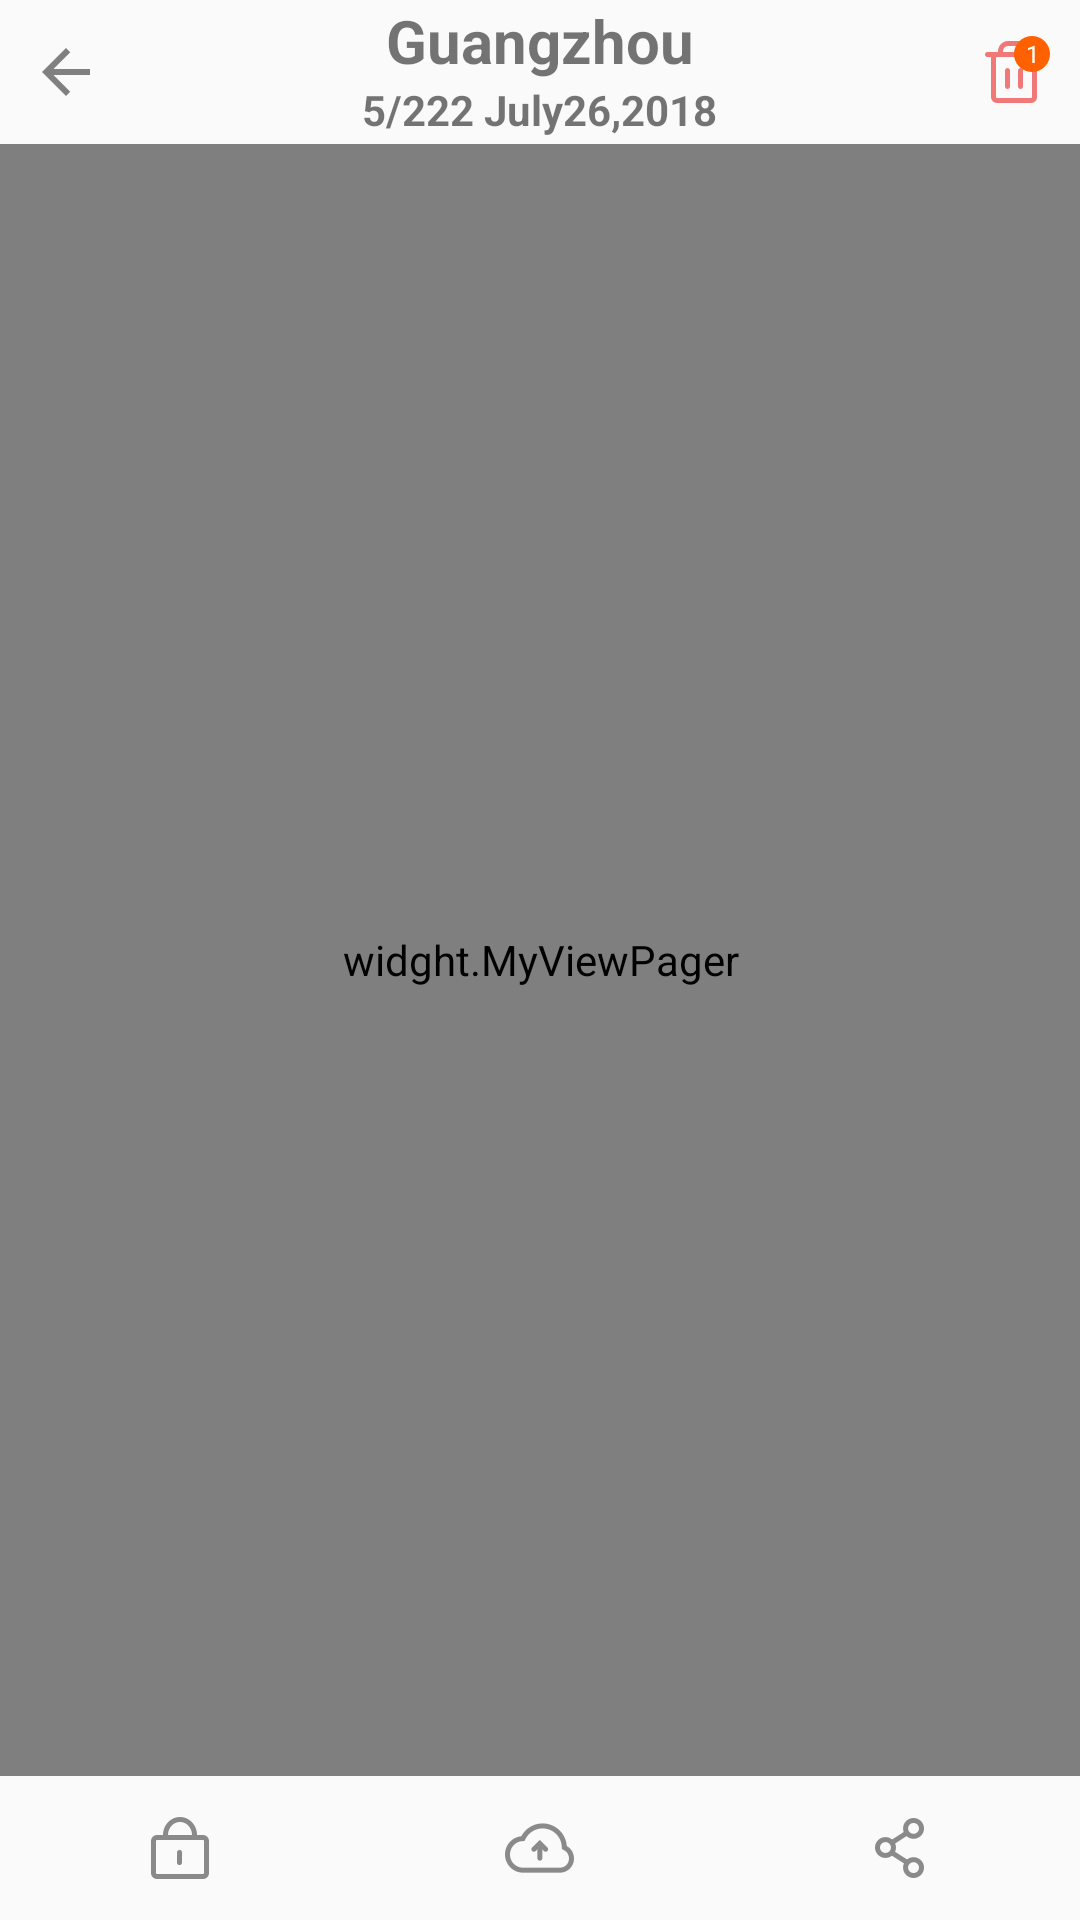

Write the Android layout XML for this screen, with the resource values it uses.
<!-- AndroidManifest.xml: application theme AppTheme -->
<!-- res/layout/show_activity.xml -->
<?xml version="1.0" encoding="utf-8"?>
<RelativeLayout xmlns:android="http://schemas.android.com/apk/res/android"
    xmlns:app="http://schemas.android.com/apk/res-auto"
    android:id="@+id/show_activity_fl"
    android:layout_width="match_parent"
    android:layout_height="wrap_content"
    >

    
        
        
        
        
        
        

        
            
            
            
            
            
            
            
            
                
                
                
                
                
        


    
    <RelativeLayout
        android:layout_width="match_parent"
        android:layout_height="48dp"
        android:layout_alignParentTop="true"
        android:id="@+id/show_activity_top"
        >
        <ImageView
            android:layout_width="wrap_content"
            android:layout_height="wrap_content"
            android:src="@drawable/activity_show_back_btn_normal"
            android:layout_centerVertical="true"
            android:layout_marginLeft="10dp"
            android:id="@+id/show_activity_back_image"/>
        <ImageView
            android:layout_width="wrap_content"
            android:layout_height="wrap_content"
            android:src="@mipmap/ic_delete"
            android:layout_alignParentRight="true"
            android:layout_centerVertical="true"
            android:layout_marginRight="10dp"
            android:id="@+id/show_activity_back_delete"/>
        
            
            
            
            
            <TextView
                android:layout_width="12dp"
                android:layout_height="12dp"
                android:layout_centerInParent="true"
                android:text="1"
                android:textColor="@color/white"
                android:background="@drawable/btn_circle"
                android:gravity="center"
                android:textSize="8sp"
                android:layout_alignRight="@id/show_activity_back_delete"
                android:layout_alignTop="@id/show_activity_back_delete"
                android:id="@+id/show_activity_sum"/>

        <TextView
            android:layout_width="wrap_content"
            android:layout_height="wrap_content"
            android:text="Guangzhou"
            android:textSize="20sp"
            android:layout_centerHorizontal="true"
            android:id="@+id/show_activity_place_tv"
            android:textStyle="bold"/>
        <TextView
            android:layout_width="wrap_content"
            android:layout_height="wrap_content"
            android:layout_below="@id/show_activity_place_tv"
            android:id="@+id/show_activity_time_tv"
            android:text="5/222 July26,2018"
            android:layout_centerHorizontal="true"
            android:textStyle="bold"/>

    </RelativeLayout>


    <RelativeLayout
        android:layout_width="wrap_content"
        android:layout_height="wrap_content"
        android:layout_below="@id/show_activity_top"
        android:layout_above="@id/show_activity_rv"
        >

        <widght.MyViewPager xmlns:android="http://schemas.android.com/apk/res/android"
            android:id="@+id/show_activity_viewPager"
            android:layout_width="match_parent"
            android:layout_height="match_parent" />

    </RelativeLayout>

    <android.support.v7.widget.RecyclerView
        android:layout_width="match_parent"
        android:layout_height="wrap_content"
        android:layout_above="@id/show_activity_bottom"
        android:id="@+id/show_activity_rv"
        />

    <LinearLayout
        android:layout_width="match_parent"
        android:layout_height="48dp"
        android:layout_alignParentBottom="true"
        android:id="@+id/show_activity_bottom"
        android:gravity="center"
        >
        <ImageView
            android:layout_width="wrap_content"
            android:layout_height="wrap_content"
            android:src="@mipmap/ic_lock"
            android:layout_weight="1"
            android:id="@+id/show_activity_private_image"/>
        <ImageView
            android:layout_width="wrap_content"
            android:layout_height="wrap_content"
            android:src="@mipmap/ic_upload"
            android:layout_weight="1"
            android:id="@+id/show_activity_cloud_image"
            />
        <ImageView
            android:layout_width="wrap_content"
            android:layout_height="wrap_content"
            android:src="@mipmap/ic_share"
            android:layout_weight="1"
            android:id="@+id/show_activity_share_image"
            />
    </LinearLayout>
</RelativeLayout>
<!-- resources referenced by this layout -->
<resources>
  <color name="white">#FFFFFF</color>
  <!-- drawable activity_show_back_btn_normal (drawable) -->
  <vector xmlns:android="http://schemas.android.com/apk/res/android"
      android:width="24dp"
      android:height="24dp"
      android:viewportWidth="24.0"
      android:viewportHeight="24.0">
      <path
          android:fillColor="#808080"
          android:pathData="M20,11H7.83l5.59,-5.59L12,4l-8,8 8,8 1.41,-1.41L7.83,13H20v-2z"/>
  </vector>
  <!-- drawable btn_circle (drawable) -->
  <layer-list xmlns:android="http://schemas.android.com/apk/res/android">
      <item>
          <shape android:shape="oval">
              
              
              <solid android:color="@color/btn"/>
              
              
          </shape>
      </item>
  </layer-list>
  <!-- mipmap ic_delete: png bitmap (mipmap-xxhdpi, 1251 bytes) -->
  <!-- mipmap ic_lock: png bitmap (mipmap-xxhdpi, 1370 bytes) -->
  <!-- mipmap ic_share: png bitmap (mipmap-xxhdpi, 2004 bytes) -->
  <!-- mipmap ic_upload: png bitmap (mipmap-xxhdpi, 2067 bytes) -->
  <style name="AppTheme" parent="Theme.AppCompat.DayNight.NoActionBar">
          
          <item name="colorPrimary">@color/colorPrimary</item>
          <item name="colorPrimaryDark">@color/colorPrimaryDark</item>
          <item name="colorAccent">@color/colorAccent</item>
      </style>
  <color name="btn">#FF6100</color>
  <color name="colorPrimary">#3F51B5</color>
  <color name="colorPrimaryDark">#303F9F</color>
  <color name="colorAccent">#212121</color>
</resources>
